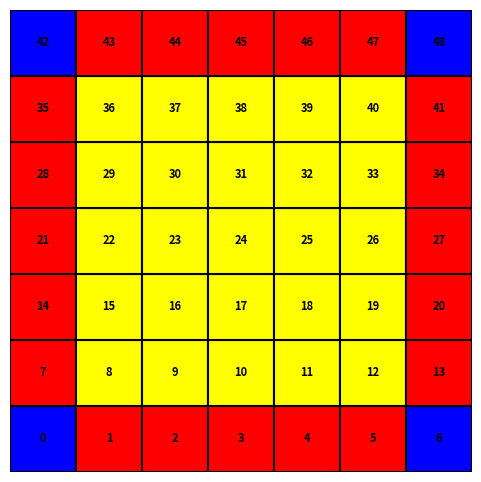

Recreate this plot in Python.
# import matplotlib.pyplot as plt
# import matplotlib.patches as patches

# # Dimensions de la matrice
# rows, cols = 7, 7
# total_cells = rows * cols

# fig, ax = plt.subplots(figsize=(6, 6))
# ax.set_xlim(0, cols)
# ax.set_ylim(0, rows)
# ax.set_aspect('equal')
# ax.axis('off')  # Masquer les axes

# # Génère les positions selon le parcours de bas en haut, gauche à droite
# positions = []
# for col in range(cols-1, -1, -1):
#     for row in range(rows):
#         positions.append((row, col))  # col : gauche à droite, row : bas en haut


# # Tracer chaque cellule
# for idx, (col, row) in enumerate(positions):
#     alpha = (idx + 1) / total_cells  # alpha de ~0.02 à 1
#     rect = patches.Rectangle((col, row), 1, 1, linewidth=1,
#                              edgecolor='black', facecolor=(1, 0, 0, alpha))
#     ax.add_patch(rect)
#     ax.text(col + 0.5, row + 0.5, str(idx), color='black',
#             ha='center', va='center', fontsize=8, weight='bold')

# plt.gca().invert_yaxis()  # (0,0) en bas à gauche
# plt.show()

import matplotlib.pyplot as plt
import matplotlib.patches as patches

# Dimensions
rows, cols = 7, 7
total_cells = rows * cols

fig, ax = plt.subplots(figsize=(6, 6))
ax.set_xlim(0, cols)
ax.set_ylim(0, rows)
ax.set_aspect('equal')
ax.axis('off')

# Coins
corner_coords = {(0, 0), (0, rows - 1), (cols - 1, 0), (cols - 1, rows - 1)}

# Parcours de bas en haut, gauche à droite
positions = []
for col in range(cols-1, -1, -1):
    for row in range(rows):
        positions.append((row, col))  # col : gauche à droite, row : bas en haut

# Tracer chaque cellule
for idx, (col, row) in enumerate(positions):
    coord = (col, row)

    # Déterminer la couleur
    if coord in corner_coords:
        fill_color = 'blue'
    elif col == 0 or col == cols - 1 or row == 0 or row == rows - 1:
        fill_color = 'red'
    else:
        fill_color = 'yellow'

    # Dessiner la cellule
    rect = patches.Rectangle(
        (col, row), 1, 1,
        linewidth=1.5,
        edgecolor='black',
        facecolor=fill_color
    )
    ax.add_patch(rect)

    # Afficher l'indice
    ax.text(col + 0.5, row + 0.5, str(idx),
            color='black', ha='center', va='center', fontsize=8, weight='bold')

plt.gca().invert_yaxis()
plt.show()
